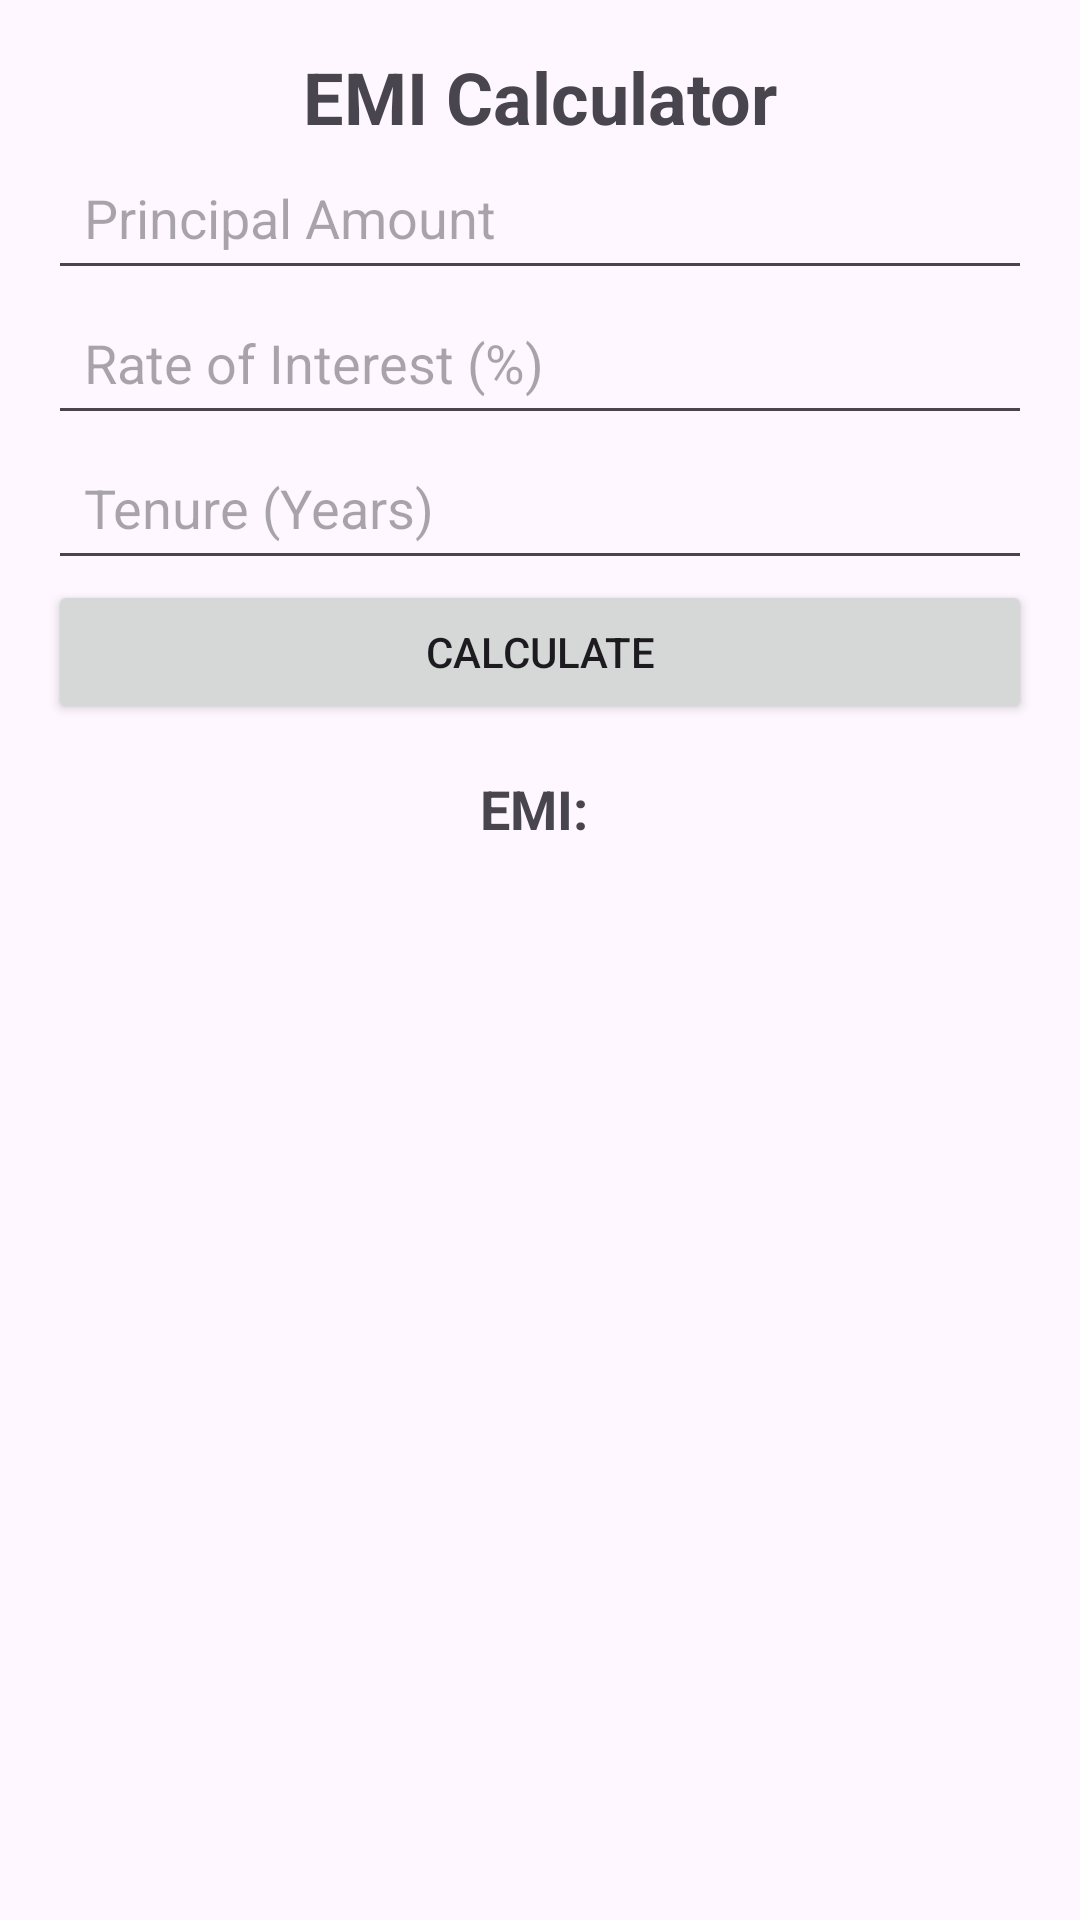

Write the Android layout XML for this screen, with the resource values it uses.
<!-- AndroidManifest.xml: application theme Theme.MasterCalculatorAndroid -->
<!-- res/layout/activity_emi_calculator.xml -->
<?xml version="1.0" encoding="utf-8"?>
<androidx.constraintlayout.widget.ConstraintLayout
    xmlns:android="http://schemas.android.com/apk/res/android"
    xmlns:app="http://schemas.android.com/apk/res-auto"
    xmlns:tools="http://schemas.android.com/tools"
    android:layout_width="match_parent"
    android:layout_height="match_parent"
    tools:context=".EMICalculatorActivity"
    android:padding="16dp">

    <TextView
        android:id="@+id/textViewTitleEMI"
        android:layout_width="wrap_content"
        android:layout_height="wrap_content"
        android:text="EMI Calculator"
        android:textSize="24sp"
        android:textStyle="bold"
        app:layout_constraintTop_toTopOf="parent"
        app:layout_constraintStart_toStartOf="parent"
        app:layout_constraintEnd_toEndOf="parent"
        android:layout_marginBottom="16dp" />

    <EditText
        android:id="@+id/editTextPrincipal"
        android:layout_width="0dp"
        android:layout_height="wrap_content"
        android:hint="Principal Amount"
        android:inputType="numberDecimal"
        app:layout_constraintTop_toBottomOf="@id/textViewTitleEMI"
        app:layout_constraintStart_toStartOf="parent"
        app:layout_constraintEnd_toEndOf="parent"
        android:layout_marginBottom="16dp"
        android:padding="12dp"/>

    <EditText
        android:id="@+id/editTextRate"
        android:layout_width="0dp"
        android:layout_height="wrap_content"
        android:hint="Rate of Interest (%)"
        android:inputType="numberDecimal"
        app:layout_constraintTop_toBottomOf="@id/editTextPrincipal"
        app:layout_constraintStart_toStartOf="parent"
        app:layout_constraintEnd_toEndOf="parent"
        android:layout_marginBottom="16dp"
        android:padding="12dp"/>

    <EditText
        android:id="@+id/editTextTenure"
        android:layout_width="0dp"
        android:layout_height="wrap_content"
        android:hint="Tenure (Years)"
        android:inputType="numberDecimal"
        app:layout_constraintTop_toBottomOf="@id/editTextRate"
        app:layout_constraintStart_toStartOf="parent"
        app:layout_constraintEnd_toEndOf="parent"
        android:layout_marginBottom="16dp"
        android:padding="12dp"/>

    <Button
        android:id="@+id/buttonCalculateEMI"
        android:layout_width="0dp"
        android:layout_height="wrap_content"
        android:minWidth="48dp"
        android:minHeight="48dp"
        android:text="Calculate"
        app:layout_constraintTop_toBottomOf="@id/editTextTenure"
        app:layout_constraintStart_toStartOf="parent"
        app:layout_constraintEnd_toEndOf="parent"
        android:layout_marginBottom="16dp"
        android:onClick="calculateEMI"/>

    <TextView
        android:id="@+id/textViewResult"
        android:layout_width="wrap_content"
        android:layout_height="wrap_content"
        android:text="EMI: "
        android:textSize="18sp"
        android:textStyle="bold"
        app:layout_constraintTop_toBottomOf="@id/buttonCalculateEMI"
        app:layout_constraintStart_toStartOf="parent"
        app:layout_constraintEnd_toEndOf="parent"
        android:layout_marginTop="16dp"/>
</androidx.constraintlayout.widget.ConstraintLayout>
<!-- resources referenced by this layout -->
<resources>
  <style name="Theme.MasterCalculatorAndroid" parent="Base.Theme.MasterCalculatorAndroid" />
  <style name="Base.Theme.MasterCalculatorAndroid" parent="Theme.Material3.DayNight.NoActionBar">
          
          
      </style>
</resources>
